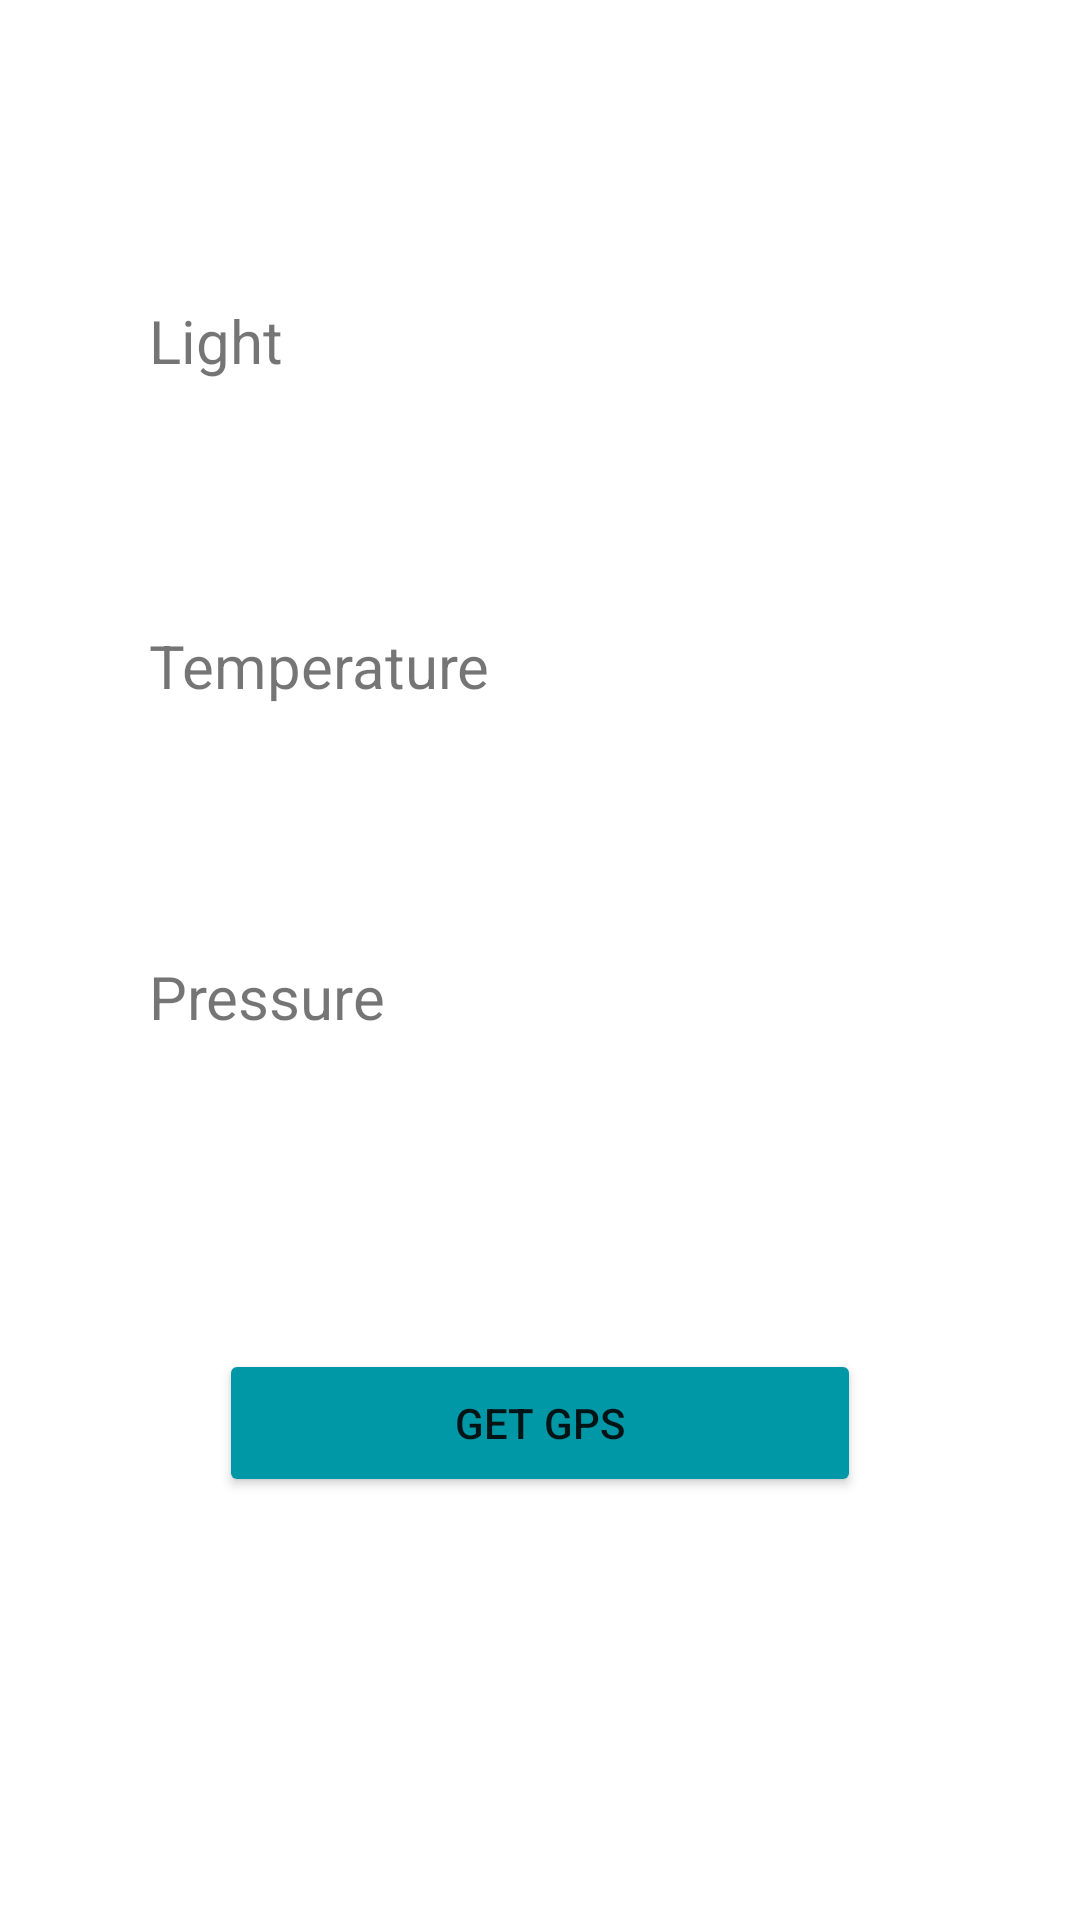

Produce the Android XML layout that renders to this screen, including the resource entries it uses.
<!-- AndroidManifest.xml: application theme Theme.Ihc_1 -->
<!-- res/layout/fragment_light_sensor.xml -->
<?xml version="1.0" encoding="utf-8"?>
<androidx.constraintlayout.widget.ConstraintLayout xmlns:android="http://schemas.android.com/apk/res/android"
    xmlns:app="http://schemas.android.com/apk/res-auto"
    xmlns:tools="http://schemas.android.com/tools"
    android:layout_width="match_parent"
    android:layout_height="match_parent"
    tools:context=".ui.sensors.LightSensorFragment">

    <TextView
        android:id="@+id/light_textview"
        android:layout_width="261dp"
        android:layout_height="0dp"
        android:layout_marginTop="100dp"
        android:layout_marginBottom="59dp"
        android:text="Light"
        android:textSize="20sp"
        app:layout_constraintBottom_toTopOf="@+id/temperature_textview"
        app:layout_constraintEnd_toEndOf="parent"
        app:layout_constraintStart_toStartOf="parent"
        app:layout_constraintTop_toTopOf="parent" />

    <TextView
        android:id="@+id/pressure_textview"
        android:layout_width="261dp"
        android:layout_height="0dp"
        android:layout_marginBottom="82dp"
        android:text="Pressure"
        android:textSize="20sp"
        app:layout_constraintBottom_toTopOf="@+id/gps_button"
        app:layout_constraintEnd_toEndOf="parent"
        app:layout_constraintStart_toStartOf="parent"
        app:layout_constraintTop_toBottomOf="@+id/temperature_textview" />

    <TextView
        android:id="@+id/temperature_textview"
        android:layout_width="261dp"
        android:layout_height="0dp"
        android:layout_marginBottom="61dp"
        android:text="Temperature"
        android:textSize="20sp"
        app:layout_constraintBottom_toTopOf="@+id/pressure_textview"
        app:layout_constraintEnd_toEndOf="parent"
        app:layout_constraintStart_toStartOf="parent"
        app:layout_constraintTop_toBottomOf="@+id/light_textview" />

    <Button
        android:id="@+id/gps_button"
        android:layout_width="214dp"
        android:layout_height="0dp"
        android:layout_marginBottom="141dp"
        android:backgroundTint="#0097A7"
        android:text="get GPS"
        app:layout_constraintBottom_toBottomOf="parent"
        app:layout_constraintEnd_toEndOf="parent"
        app:layout_constraintStart_toStartOf="parent"
        app:layout_constraintTop_toBottomOf="@+id/pressure_textview" />

</androidx.constraintlayout.widget.ConstraintLayout>
<!-- resources referenced by this layout -->
<resources>
  <style name="Theme.Ihc_1" parent="Theme.MaterialComponents.DayNight.DarkActionBar">
          
          <item name="colorPrimary">@color/purple_500</item>
          <item name="colorPrimaryVariant">@color/purple_700</item>
          <item name="colorOnPrimary">@color/white</item>
          
          <item name="colorSecondary">@color/teal_200</item>
          <item name="colorSecondaryVariant">@color/teal_700</item>
          <item name="colorOnSecondary">@color/black</item>
          
          <item name="android:statusBarColor">?attr/colorPrimaryVariant</item>
          
      </style>
  <!-- not gathered from this repository: default colours our renderer supplied (Android Studio template values) -->
  <color name="purple_500">#FF6200EE</color>
  <color name="purple_700">#FF3700B3</color>
  <color name="teal_200">#FF03DAC5</color>
  <color name="teal_700">#FF018786</color>
  <color name="black">#FF000000</color>
  <color name="white">#FFFFFFFF</color>
</resources>
